Run: headless pygame with SDL's dummy video driver; simulated clock (each Clock.tick advances the game by its frame time, no real sleeping); random seed 0; keys injected as events and as key.get_pressed() state; mouse plan: one left click at the window centre at the start of phase 2, then a move to the lower-right quarter at the start of phase 3.
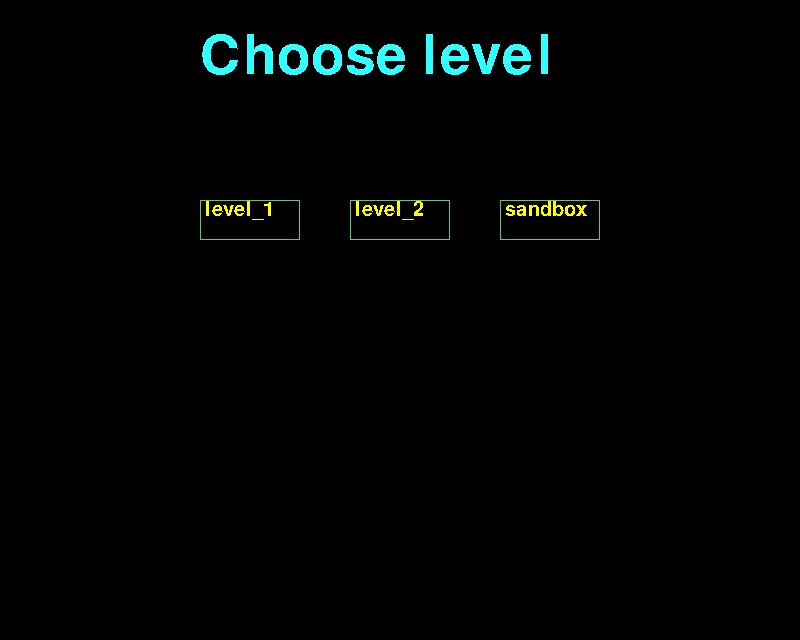
Frame 1 of 4 · flips 1–60 · no input
Frame 2 of 4 · flips 61–180 · clicked the window centre · tapped SPACE, RETURN · held RIGHT (→), D · screen unchanged from frame 1, image omitted
Frame 3 of 4 · flips 181–300 · moved the mouse to the lower-right quarter · held DOWN (↓), S · screen unchanged from frame 2, image omitted
Frame 4 of 4 · flips 301–420 · held LEFT (←), A, UP (↑), W · screen unchanged from frame 3, image omitted

The pygame program that drew these frames:

import pygame

screen_width = 800
screen_height = 640
display = (screen_width, screen_height)
background_color = "#000000"
pygame.init()
pygame.display.set_caption('msrio ttest')
size = width, height = screen_width, screen_height
screen = pygame.display.set_mode(size)
screen.fill(pygame.Color('black'))

buttons_group = pygame.sprite.Group()


# отображение текста
def displayText(text, color, size=50, pos=(100, 100), flag=None, sc=screen):
    pygame.font.init()
    font = pygame.font.SysFont('Arial', size)
    textsurface = font.render(str(text), False, color)
    sc.blit(textsurface, pos)


class Button(pygame.sprite.Sprite):
    def __init__(self, pos, text, size, size_text, text_pos, box_color, text_color):
        super().__init__(buttons_group)
        self.image = pygame.Surface(size)
        self.rect = self.image.get_rect().move(pos[0], pos[1])
        displayText(text, text_color, size_text, text_pos, None, self.image)
        pygame.draw.rect(self.image, box_color, (0, 0, self.rect.width, self.rect.height), 1)
        self.text = text

    def update(self, event):
        if self.rect.collidepoint(event.pos):
            return self.text
        return None


def level_choose():
    global buttons_group
    buttons_group = pygame.sprite.Group()
    levels_list = ['level_1', 'level_2', 'sandbox']
    now_pos = [200, 200]
    size = (100, 40)
    size_text = 30
    text_pos = (5, 0)
    box_color = (100, 200, 100)
    text_color = (255, 255, 0)
    step = 150
    for level in levels_list:
        Button(now_pos, level, size, size_text, text_pos, box_color, text_color)
        now_pos[0] += step

    FPS = 20
    clock = pygame.time.Clock()
    while True:
        for event in pygame.event.get():
            if event.type == pygame.QUIT:
                return
            if event.type == pygame.MOUSEBUTTONDOWN:
                for sprite in buttons_group.sprites():
                    btn = sprite.update(event)
                    if btn:
                        return btn + '.txt'
        displayText('Choose level', (50, 255, 255), 80, (200, 30), None, screen)
        buttons_group.draw(screen)
        pygame.display.flip()
        clock.tick(FPS)


print(level_choose())
pygame.quit()
